12-way image classification set "pics" from GitHub (jgmeyerucsd/drug-class); label vocabulary: anti-infective, anti-inflammatory, antineoplastic, cardio, cns, dermatologic, gastrointestinal, hematologic, lipid regulating, reproductive control, respiratory system, urological.

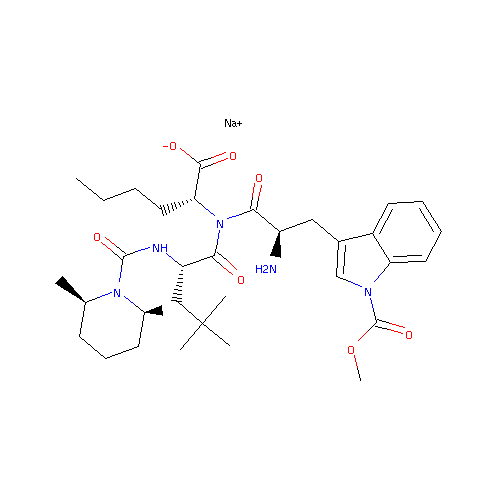
Label: cardio

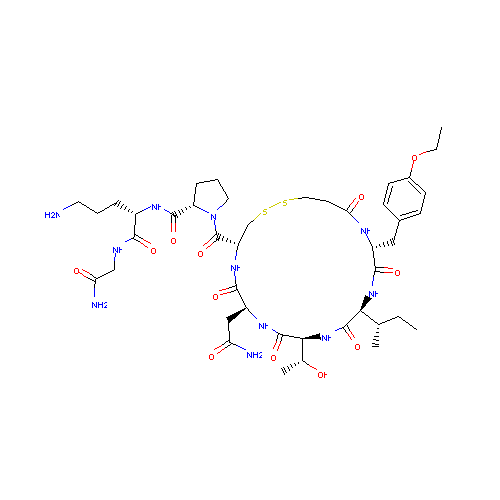
Label: reproductive control

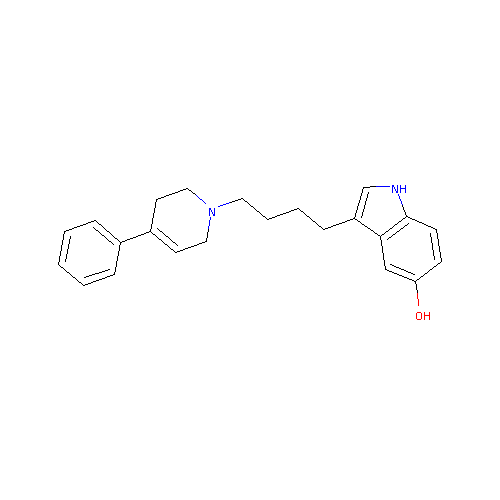
Label: cns

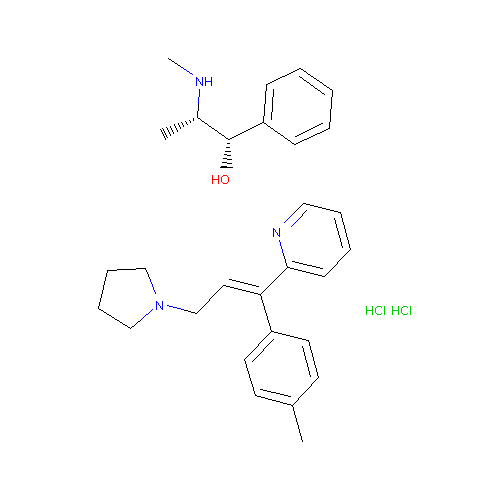
Label: respiratory system

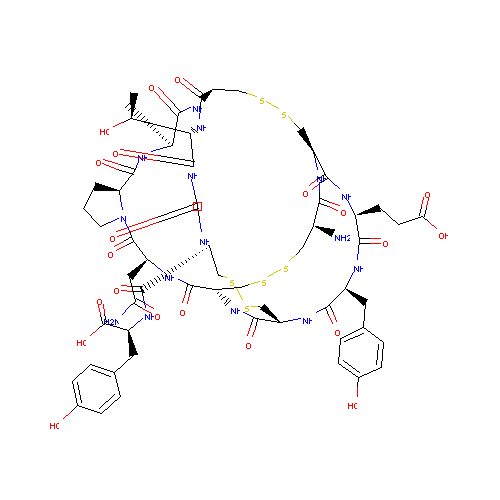
Label: gastrointestinal

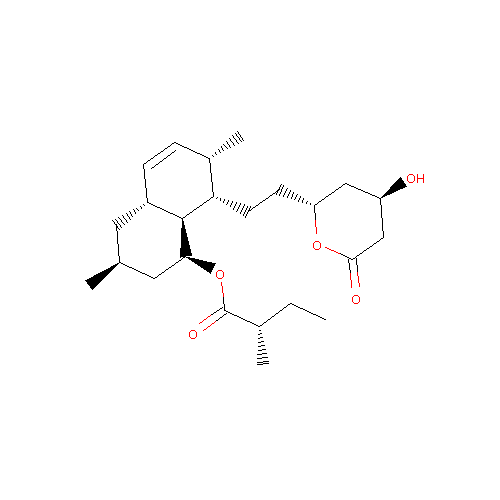
Label: lipid regulating
